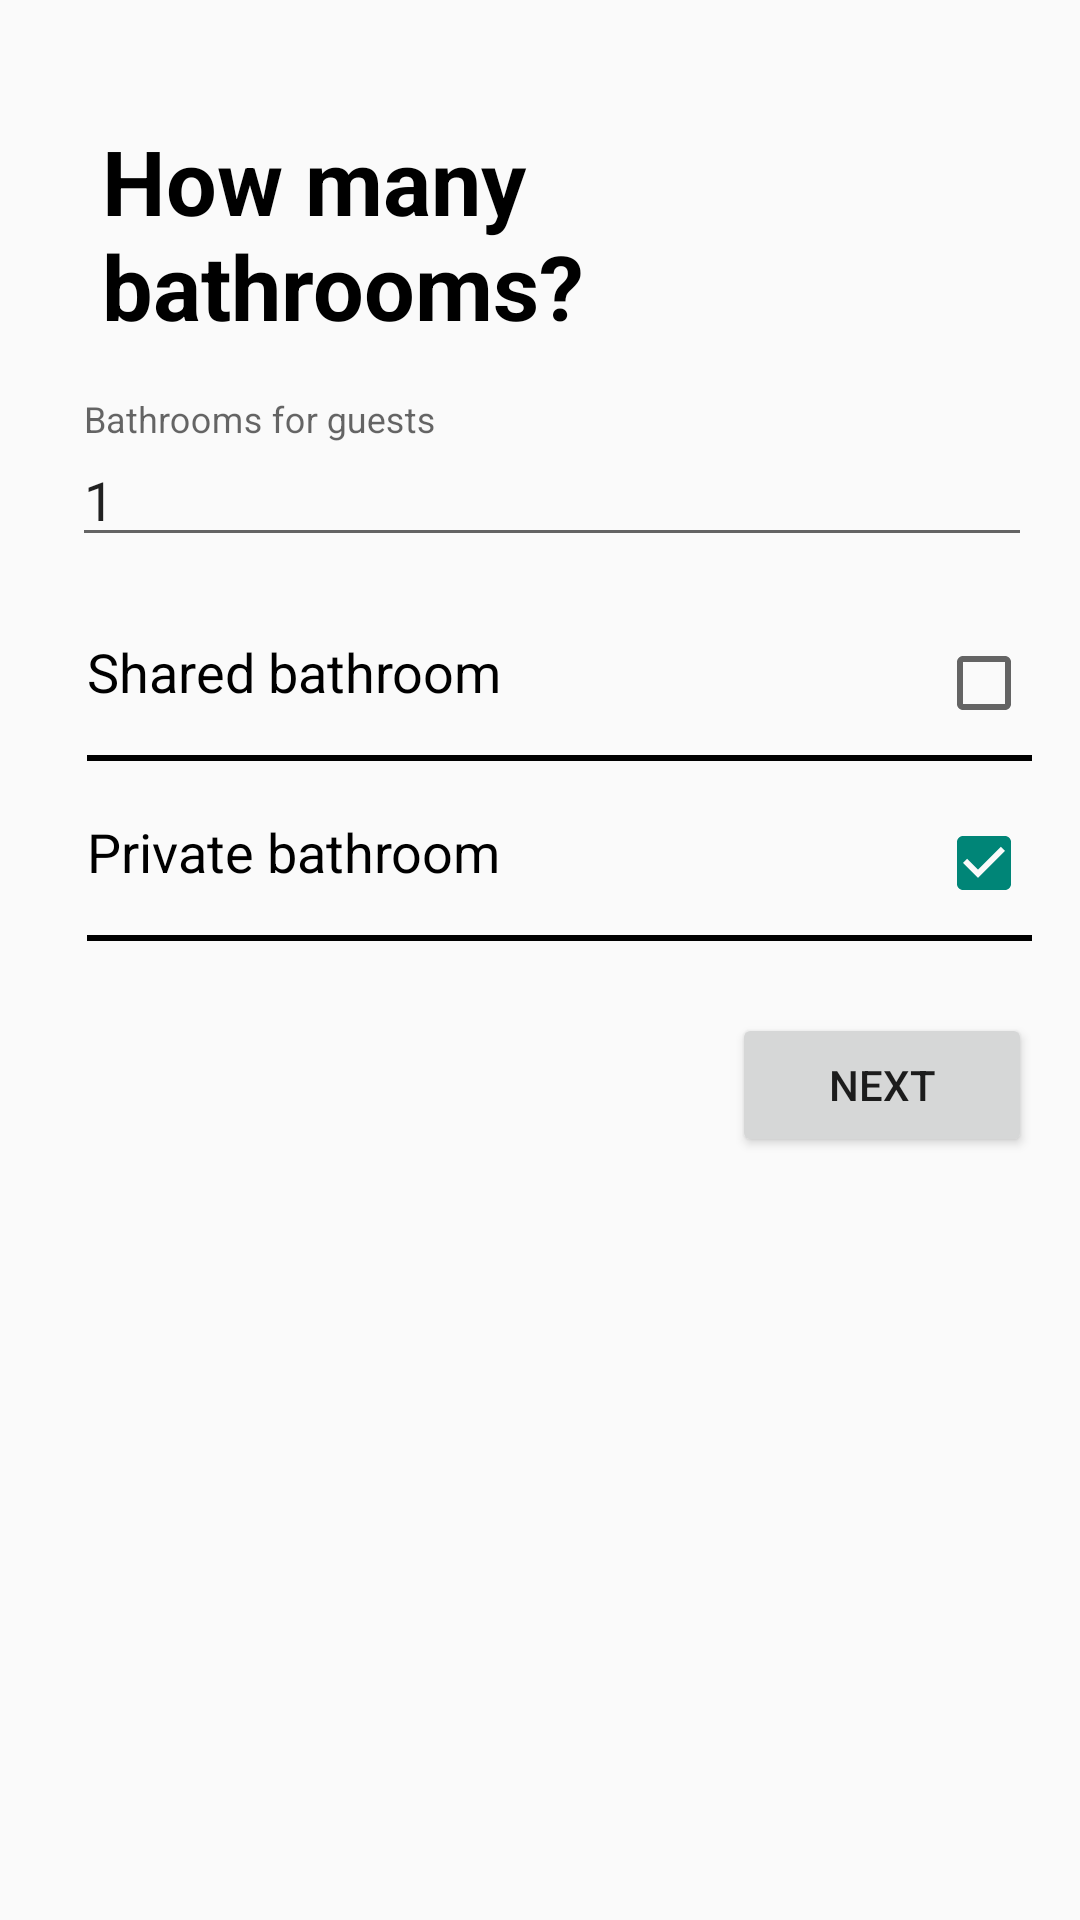

This screen was rendered from an Android layout file. Write that file and the resources it references.
<!-- AndroidManifest.xml: application theme AppTheme -->
<!-- res/layout/listing_third_step.xml -->
<?xml version="1.0" encoding="utf-8"?>
<android.support.constraint.ConstraintLayout xmlns:android="http://schemas.android.com/apk/res/android"
    xmlns:app="http://schemas.android.com/apk/res-auto"
    xmlns:tools="http://schemas.android.com/tools"
    android:layout_width="fill_parent"
    android:layout_height="fill_parent"
    tools:context="com.airbnb.activities.HostMainActivity">

    <LinearLayout
        android:layout_width="368dp"
        android:layout_height="wrap_content"
        android:orientation="vertical"
        android:paddingLeft="24dp"
        android:paddingRight="24dp"
        tools:layout_editor_absoluteY="0dp"
        tools:layout_editor_absoluteX="8dp">

        <TextView
            android:layout_width="match_parent"
            android:layout_height="wrap_content"
            android:layout_marginBottom="10dp"
            android:layout_marginLeft="10dp"
            android:layout_marginRight="10dp"
            android:layout_marginTop="40dp"
            android:text="How many bathrooms?"
            android:textColor="@color/black"
            android:textSize="30dp"
            android:textStyle="bold" />

        <android.support.design.widget.TextInputLayout
            android:layout_width="match_parent"
            android:layout_height="wrap_content"
            android:layout_marginTop="8dp"
            android:layout_marginBottom="8dp">
            <EditText android:id="@+id/bathrooms_for_guests"
                android:layout_width="match_parent"
                android:layout_height="wrap_content"
                android:inputType="number"
                android:text="1"
                android:hint="Bathrooms for guests" />
        </android.support.design.widget.TextInputLayout>

        <LinearLayout
            android:layout_width="match_parent"
            android:layout_height="wrap_content"
            android:layout_marginBottom="8dp"
            android:layout_marginTop="8dp">

            <CheckedTextView
                android:id="@+id/shared_bathroom"
                android:layout_width="match_parent"
                android:layout_height="wrap_content"
                android:layout_alignParentLeft="true"
                android:layout_alignParentTop="true"
                android:layout_marginLeft="5dp"
                android:layout_marginTop="10dp"
                android:checkMark="?android:attr/listChoiceIndicatorMultiple"
                android:gravity="left"
                android:text="Shared bathroom"
                android:textColor="#000000"
                android:textSize="18dp" />


        </LinearLayout>

        <ImageView
            android:layout_width="match_parent"
            android:layout_height="wrap_content"
            android:layout_marginLeft="5dp"
            android:background="@drawable/imageborder" />

        <LinearLayout
            android:layout_width="match_parent"
            android:layout_height="wrap_content"
            android:layout_marginBottom="8dp"
            android:layout_marginTop="8dp">

            <CheckedTextView
                android:id="@+id/private_bathroom"
                android:layout_width="match_parent"
                android:layout_height="wrap_content"
                android:layout_alignParentLeft="true"
                android:layout_alignParentTop="true"
                android:layout_marginLeft="5dp"
                android:layout_marginTop="10dp"
                android:checkMark="?android:attr/listChoiceIndicatorMultiple"
                android:checked="true"
                android:gravity="left"
                android:text="Private bathroom"
                android:textColor="#000000"
                android:textSize="18dp" />


        </LinearLayout>

        <ImageView
            android:layout_width="match_parent"
            android:layout_height="wrap_content"
            android:layout_marginLeft="5dp"
            android:background="@drawable/imageborder" />


        <android.support.v7.widget.AppCompatButton
            android:id="@+id/btn_thr_next"
            android:layout_width="100dp"
            android:layout_height="wrap_content"
            android:layout_gravity="right"
            android:layout_marginBottom="24dp"
            android:layout_marginTop="24dp"
            android:text="Next" />
    </LinearLayout>


</android.support.constraint.ConstraintLayout>
<!-- resources referenced by this layout -->
<resources>
  <!-- drawable imageborder (drawable) -->
  <?xml version="1.0" encoding="UTF-8"?>
  <shape xmlns:android="http://schemas.android.com/apk/res/android">
      <solid android:color="@color/iron" />
      <stroke android:width="1dp" android:color="@color/iron" />
      <padding android:left="1dp" android:top="1dp" android:right="1dp"
          android:bottom="1dp" />
  
  </shape>
  <style name="AppTheme" parent="Theme.AppCompat.Light.DarkActionBar">
          
          <item name="colorControlNormal">@color/iron</item>
      </style>
  <!-- not gathered from this repository: default colours our renderer supplied (Android Studio template values) -->
  <color name="black">#FF000000</color>
</resources>
